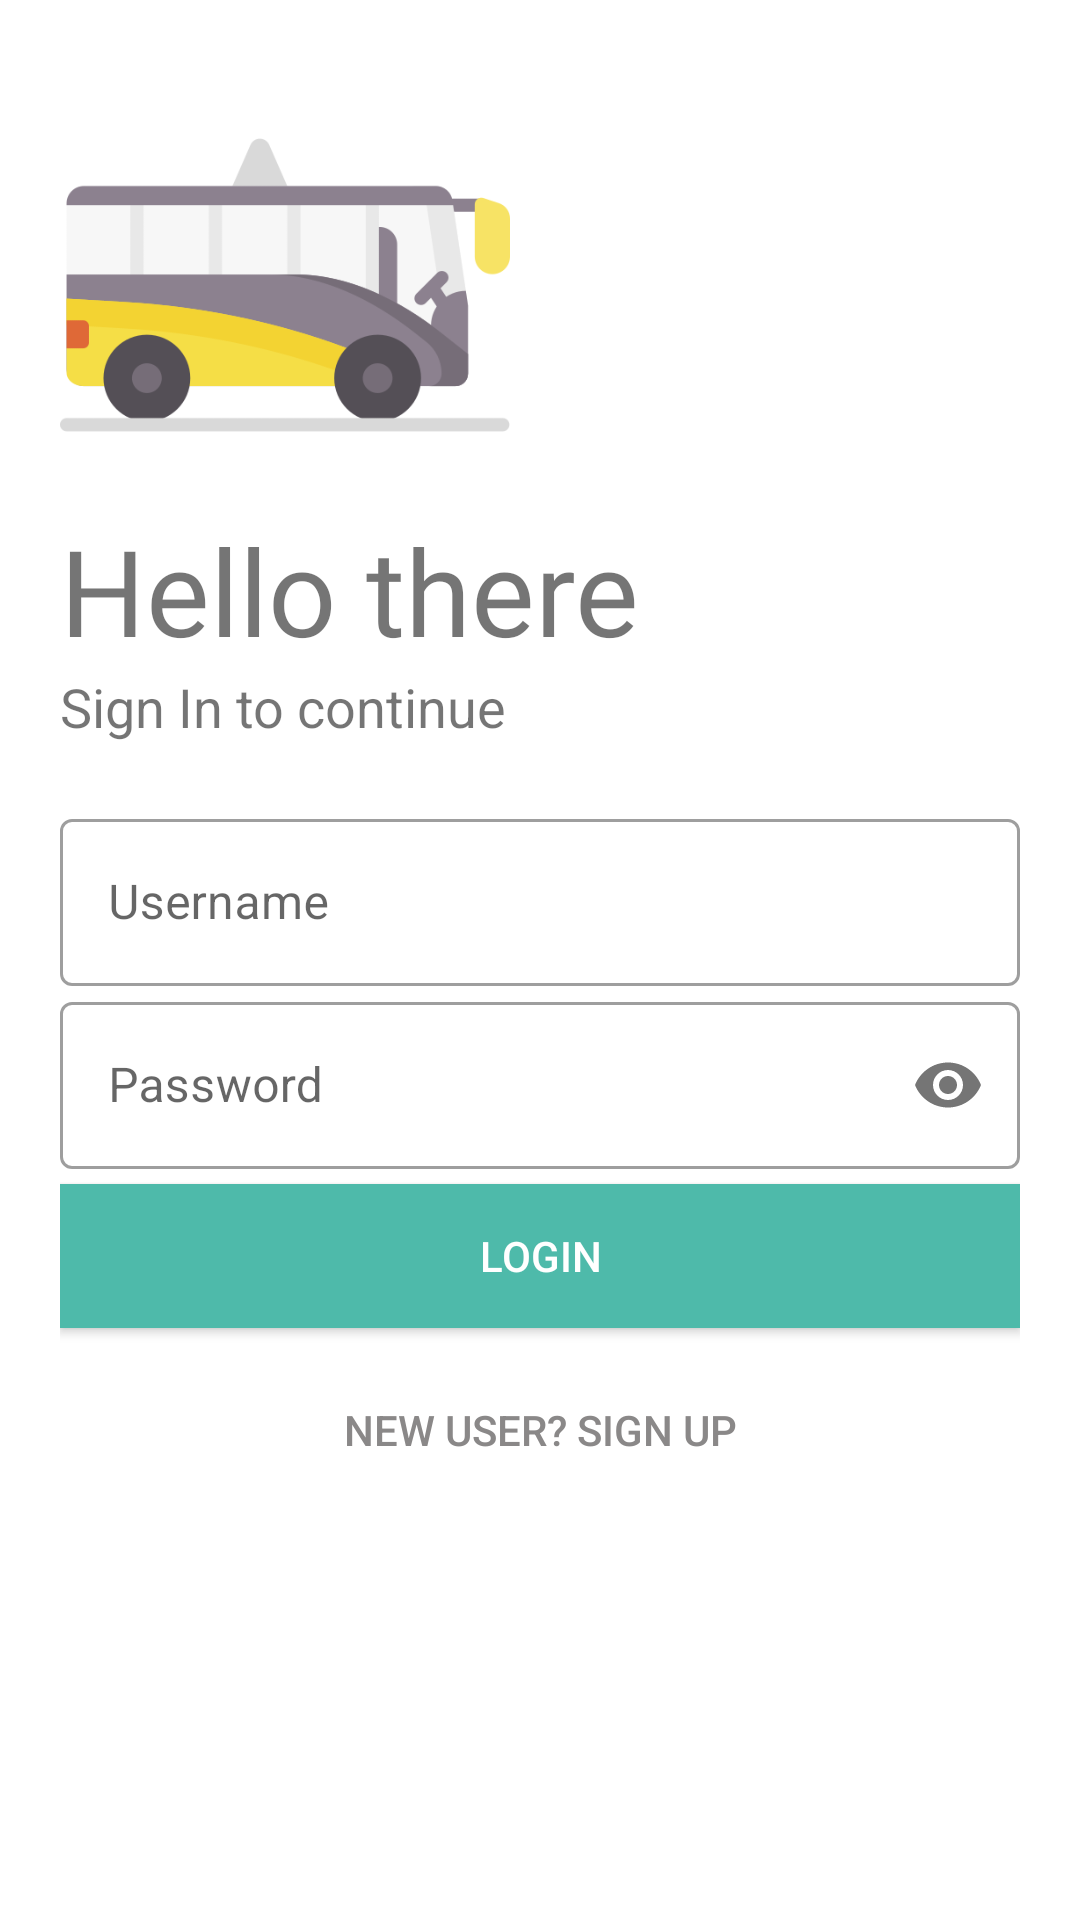

Here is an Android app screen rendered from its layout file. Give the layout XML and the strings, colors and styles it references.
<!-- AndroidManifest.xml: application theme Theme.MyBus -->
<!-- res/layout/activity_login.xml -->
<?xml version="1.0" encoding="utf-8"?>
<LinearLayout xmlns:android="http://schemas.android.com/apk/res/android"
    xmlns:app="http://schemas.android.com/apk/res-auto"
    xmlns:tools="http://schemas.android.com/tools"
    android:layout_width="match_parent"
    android:layout_height="match_parent"
    tools:context=".Login"
    android:orientation="vertical"
    android:background="#fff"
    android:padding="20dp">

    <ImageView
        android:id="@+id/logo_image"
        android:layout_width="150dp"
        android:layout_height="150dp"
        android:src="@drawable/bus"
        android:transitionName="logo_image"/>

    <TextView
        android:id="@+id/logo_name"
        android:layout_width="wrap_content"
        android:layout_height="wrap_content"
        android:text="Hello there"
        android:textSize="40sp"
        android:transitionName="logo_text"
        android:fontFamily="@font/averia_gruesa_libre"/>

    <TextView
        android:id="@+id/slogan_name"
        android:layout_width="wrap_content"
        android:layout_height="wrap_content"
        android:text="Sign In to continue"
        android:textSize="18sp"
        android:transitionName="logo_desc" />


    <LinearLayout
        android:layout_width="match_parent"
        android:layout_height="wrap_content"
        android:layout_marginTop="20dp"
        android:layout_marginBottom="20dp"
        android:orientation="vertical">

        <com.google.android.material.textfield.TextInputLayout
            android:layout_width="match_parent"
            android:layout_height="wrap_content"
            android:id="@+id/username"
            android:hint="Username"
            style="@style/Widget.MaterialComponents.TextInputLayout.OutlinedBox"
            android:transitionName="username_tran">
            <com.google.android.material.textfield.TextInputEditText
                android:layout_width="match_parent"
                android:layout_height="wrap_content"/>
        </com.google.android.material.textfield.TextInputLayout>

        <com.google.android.material.textfield.TextInputLayout
            android:layout_width="match_parent"
            android:layout_height="wrap_content"
            android:id="@+id/password"
            android:hint="Password"
            app:passwordToggleEnabled="true"
            android:transitionName="password_tran"
            style="@style/Widget.MaterialComponents.TextInputLayout.OutlinedBox">

            <com.google.android.material.textfield.TextInputEditText
                android:layout_width="match_parent"
                android:layout_height="wrap_content"
                android:inputType="textPassword" />
        </com.google.android.material.textfield.TextInputLayout>


        <Button
            android:id="@+id/login_btn"
            android:layout_width="match_parent"
            android:layout_height="wrap_content"
            android:layout_marginTop="5dp"
            android:layout_marginBottom="5dp"
            android:background="#4ebaaa"
            android:text="Login"
            android:textColor="#fff"
            android:transitionName="button_tran" />

        <Button
            android:id="@+id/btn_go"
            android:layout_width="match_parent"
            android:layout_height="wrap_content"
            android:layout_gravity="right"
            android:layout_margin="5dp"
            android:background="#00000000"
            android:elevation="0dp"
            android:text="@string/new_user_sign_up"
            android:textColor="#8A8888"

            android:transitionName="login_signup_tran"/>


    </LinearLayout>


</LinearLayout>
<!-- resources referenced by this layout -->
<resources>
  <!-- drawable bus: png bitmap (drawable, 20113 bytes) -->
  <string name="new_user_sign_up">New User? SIGN UP</string>
  <style name="Theme.MyBus" parent="Theme.MaterialComponents.Light.NoActionBar">
          
          <item name="colorPrimary">@color/teal_700</item>
          <item name="colorPrimaryVariant">@color/teal_200</item>
          <item name="colorOnPrimary">@color/white</item>
          
          <item name="colorSecondary">@color/teal_200</item>
          <item name="colorSecondaryVariant">@color/teal_700</item>
          <item name="colorOnSecondary">@color/black</item>
          
          <item name="android:statusBarColor" tools:targetApi="l">?attr/colorPrimaryVariant</item>
          
      </style>
  <color name="teal_700">#FF018786</color> //dark teal
  <color name="teal_200">#FF03DAC5</color> //light teal
  <color name="white">#FFFFFFFF</color> //white
  <color name="black">#FF000000</color>  //black
</resources>
